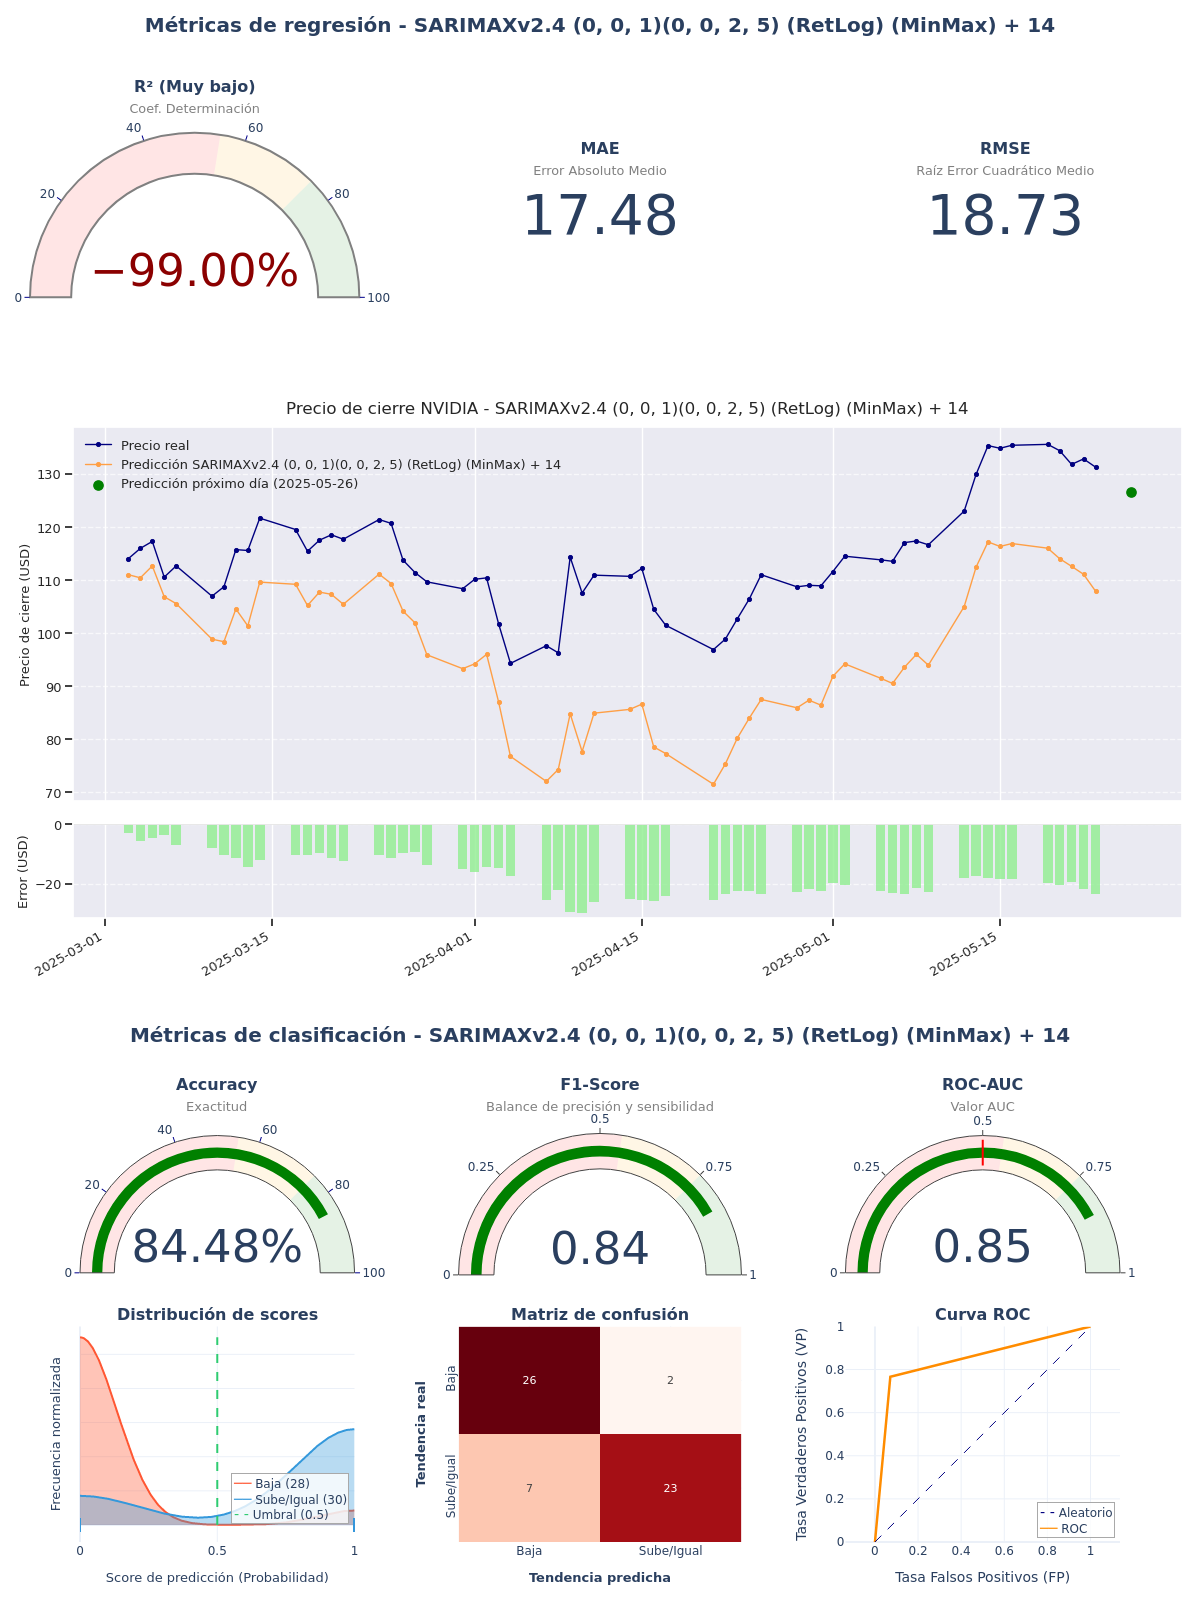

The table this chart was drawn from, first rows:
model_title; model_hash; r2; mae; rmse; accuracy; f1_score; roc_auc; irb_regr; irb_clas; irb_total
SARIMAXv2.4 (0, 0, 1)(0, 0, 2, 5) (RetLo…; 428a8d01; -2,3371; 17,4789; 18,7347; 0,8448; 0,8364; 0,8476; -0,8165; 1,6056; 0,5156
